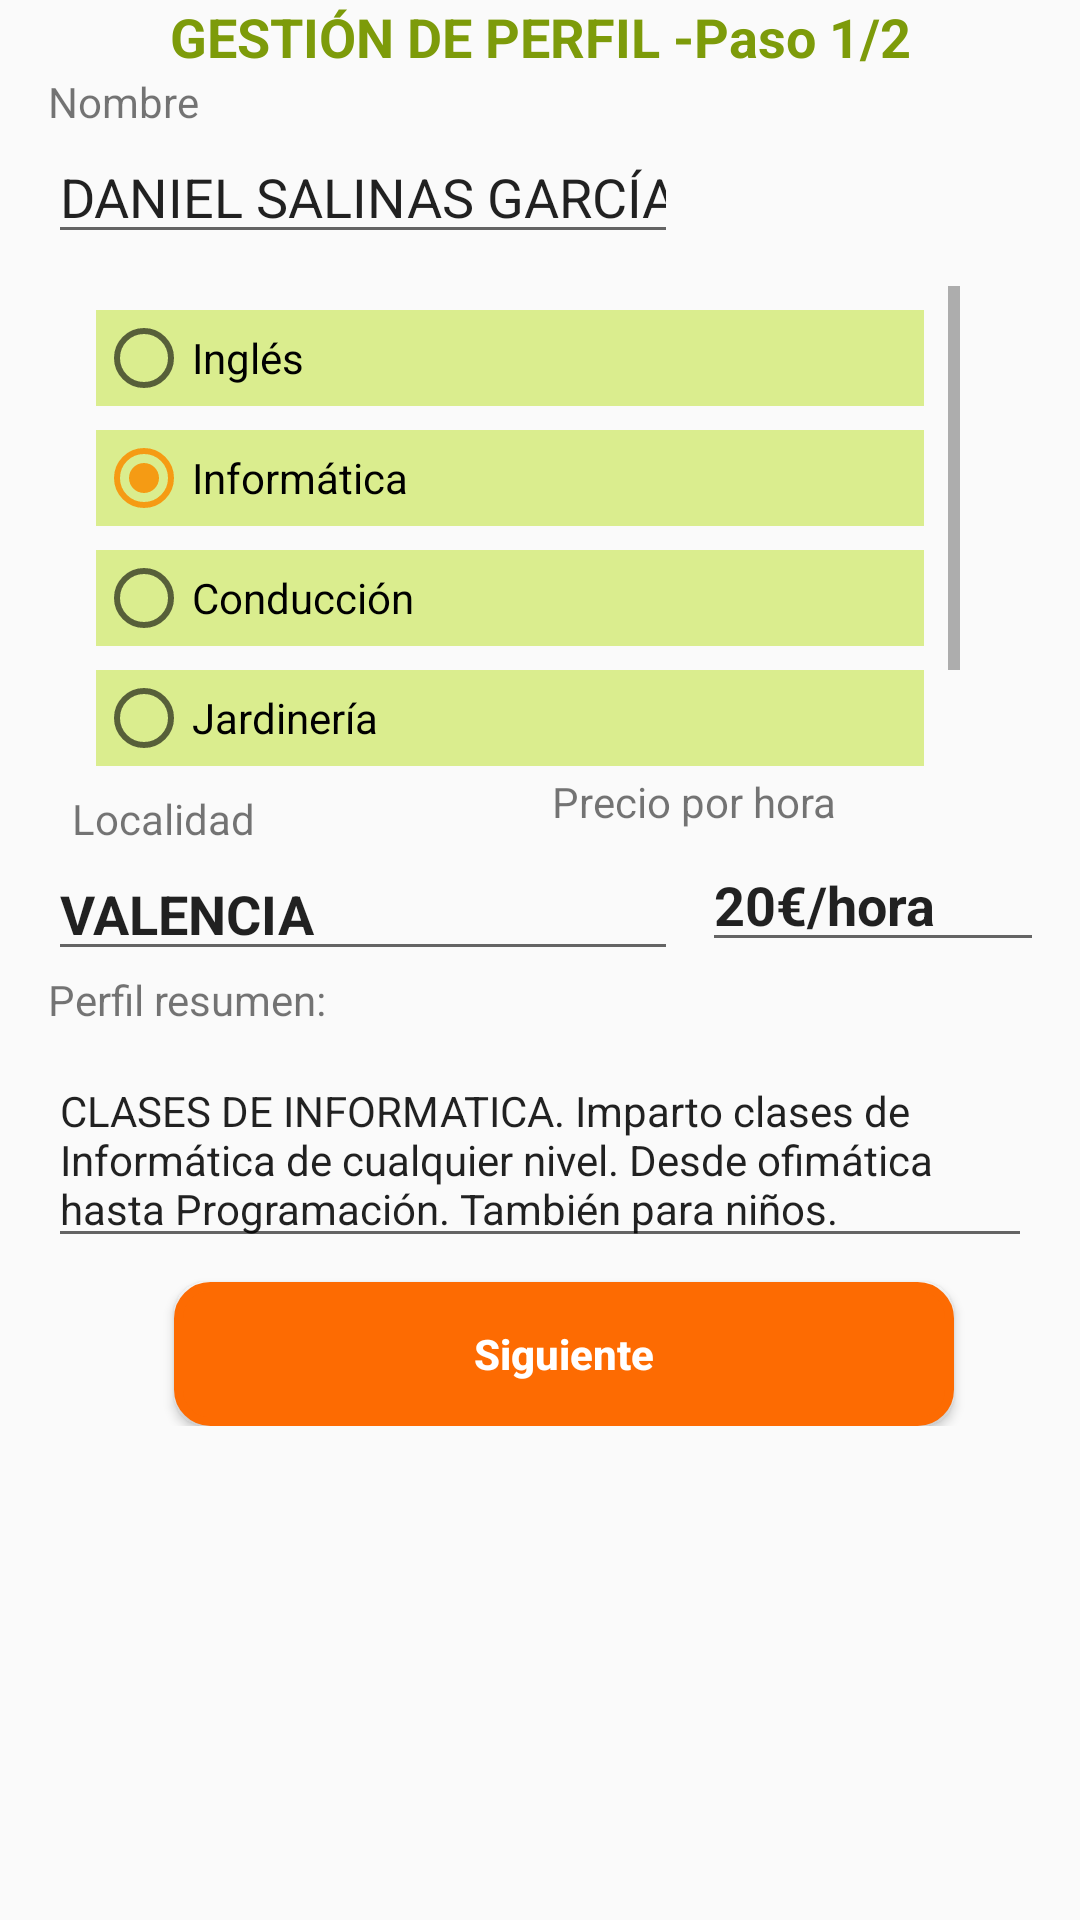

The Android layout XML behind this screen, and the referenced resources:
<!-- AndroidManifest.xml: application theme AppTheme -->
<!-- res/layout/formulario_perfil3.xml -->
<?xml version="1.0" encoding="utf-8"?>
<ScrollView xmlns:android="http://schemas.android.com/apk/res/android"
    xmlns:app="http://schemas.android.com/apk/res-auto"
    xmlns:tools="http://schemas.android.com/tools"
    android:layout_width="match_parent"
    android:layout_height="wrap_content"
    android:fillViewport="false">


    <android.support.constraint.ConstraintLayout
        android:id="@+id/formulario"
        android:layout_width="match_parent"
        android:layout_height="wrap_content"
        android:layout_marginBottom="8dp"
        android:layout_marginEnd="16dp"
        android:layout_marginStart="16dp">

        <TextView
            android:id="@+id/tv_tit_gestion_perfil"
            android:layout_width="wrap_content"
            android:layout_height="wrap_content"
            android:text="@string/tit_gestion_perfil3"
            android:textAlignment="center"
            android:textColor="@color/txtdemandas"
            android:textSize="18sp"
            android:textStyle="bold"
            app:layout_constraintLeft_toLeftOf="parent"
            app:layout_constraintRight_toRightOf="parent"
            app:layout_constraintTop_toTopOf="parent" />

        <TextView
            android:id="@+id/tv_nombre"
            android:layout_width="0dp"
            android:layout_height="wrap_content"
            android:text="@string/nombre"
            app:layout_constraintEnd_toEndOf="parent"
            app:layout_constraintStart_toStartOf="parent"
            app:layout_constraintTop_toBottomOf="@+id/tv_tit_gestion_perfil" />

        <EditText
            android:id="@+id/et_nombre"
            android:layout_width="0dp"
            android:layout_height="wrap_content"
            android:ems="10"
            android:inputType="textPersonName"
            android:text="@string/nomprofe"
            app:layout_constraintRight_toRightOf="parent"
            app:layout_constraintStart_toStartOf="parent"
            app:layout_constraintTop_toBottomOf="@+id/tv_nombre" />

        <ScrollView
            android:id="@+id/sc1"
            android:layout_width="0dp"
            android:layout_height="160dp"
            android:layout_marginEnd="24dp"
            android:layout_marginStart="8dp"
            android:layout_marginTop="8dp"
            android:clipToPadding="false"
            android:fillViewport="false"
            android:scrollbarStyle="outsideInset"
            app:layout_constraintBottom_toTopOf="@+id/textView6"
            app:layout_constraintEnd_toEndOf="parent"
            app:layout_constraintLeft_toLeftOf="parent"
            app:layout_constraintRight_toRightOf="parent"
            app:layout_constraintStart_toStartOf="parent"
            app:layout_constraintTop_toBottomOf="@+id/et_nombre">

            <RadioGroup
                android:layout_width="match_parent"
                android:layout_height="match_parent"
                android:checkedButton="@+id/rb_informatica"
                android:orientation="vertical">

                <RadioButton
                    android:id="@+id/rb_ingles"
                    android:layout_width="match_parent"
                    android:layout_height="wrap_content"
                    android:layout_marginEnd="8dp"
                    android:layout_marginStart="8dp"
                    android:layout_marginTop="8dp"
                    android:background="@color/colordemandas"
                    android:checked="false"
                    android:text="@string/ingles"
                    app:layout_constraintEnd_toEndOf="parent"
                    app:layout_constraintStart_toStartOf="parent"
                    app:layout_constraintTop_toTopOf="parent" />

                <RadioButton
                    android:id="@+id/rb_informatica"
                    android:layout_width="match_parent"
                    android:layout_height="wrap_content"
                    android:layout_marginEnd="8dp"
                    android:layout_marginStart="8dp"
                    android:layout_marginTop="8dp"
                    android:background="@color/colordemandas"
                    android:checked="true"
                    android:text="@string/informatica"
                    app:layout_constraintEnd_toEndOf="parent"
                    app:layout_constraintStart_toStartOf="parent"
                    app:layout_constraintTop_toBottomOf="@+id/rb_ingles" />

                <RadioButton
                    android:id="@+id/rb_conduccion"
                    android:layout_width="match_parent"
                    android:layout_height="wrap_content"

                    android:layout_marginEnd="8dp"
                    android:layout_marginStart="8dp"
                    android:layout_marginTop="8dp"
                    android:background="@color/colordemandas"
                    android:text="@string/conduccion"
                    app:layout_constraintEnd_toEndOf="parent"
                    app:layout_constraintStart_toStartOf="parent"
                    app:layout_constraintTop_toBottomOf="@+id/rb_informatica" />

                <RadioButton
                    android:id="@+id/rb_jardineria"
                    android:layout_width="match_parent"
                    android:layout_height="wrap_content"
                    android:layout_marginEnd="8dp"
                    android:layout_marginStart="8dp"
                    android:layout_marginTop="8dp"
                    android:background="@color/colordemandas"
                    android:text="@string/jardineria"
                    app:layout_constraintEnd_toEndOf="parent"
                    app:layout_constraintStart_toStartOf="parent"
                    app:layout_constraintTop_toBottomOf="@+id/rb_conduccion" />

                <RadioButton
                    android:id="@+id/rb_matematicas"
                    android:layout_width="match_parent"
                    android:layout_height="wrap_content"
                    android:layout_marginEnd="8dp"
                    android:layout_marginStart="8dp"
                    android:layout_marginTop="8dp"
                    android:background="@color/colordemandas"
                    android:text="@string/matematicas"
                    app:layout_constraintEnd_toEndOf="parent"
                    app:layout_constraintStart_toStartOf="parent"
                    app:layout_constraintTop_toBottomOf="@+id/rb_jardineria" />

            </RadioGroup>

        </ScrollView>

        <TextView
            android:id="@+id/textView9"
            android:layout_width="0dp"
            android:layout_height="wrap_content"
            android:layout_marginLeft="16dp"
            android:layout_marginStart="8dp"
            android:layout_marginTop="8dp"
            android:text="@string/localidad"
            app:layout_constraintEnd_toStartOf="@+id/textView6"
            app:layout_constraintLeft_toLeftOf="parent"
            app:layout_constraintStart_toStartOf="parent"
            app:layout_constraintTop_toBottomOf="@+id/sc1" />

        <EditText
            android:id="@+id/et_localidad"
            android:layout_width="0dp"
            android:layout_height="wrap_content"
            android:ems="10"
            android:inputType="text"
            android:text="VALENCIA"
            android:textStyle="bold"
            app:layout_constraintEnd_toStartOf="@+id/et_precio_hora"
            app:layout_constraintLeft_toLeftOf="parent"
            app:layout_constraintTop_toBottomOf="@+id/textView9" />

        <TextView
            android:id="@+id/textView6"
            android:layout_width="0dp"
            android:layout_height="wrap_content"
            android:text="@string/precio_hora"
            app:layout_constraintBottom_toTopOf="@+id/et_precio_hora"
            app:layout_constraintEnd_toEndOf="parent"
            app:layout_constraintStart_toEndOf="@+id/textView9"
            app:layout_constraintTop_toBottomOf="@+id/sc1"
            app:layout_constraintVertical_bias="0.47" />

        <EditText
            android:id="@+id/et_precio_hora"
            android:layout_width="0dp"
            android:layout_height="wrap_content"
            android:layout_marginStart="8dp"
            android:layout_marginTop="24dp"
            android:ems="10"
            android:inputType="text"
            android:text="20€/hora"
            android:textStyle="bold"
            app:layout_constraintRight_toRightOf="parent"
            app:layout_constraintStart_toEndOf="@+id/et_localidad"
            app:layout_constraintTop_toBottomOf="@+id/sc1" />

        <TextView
            android:id="@+id/textView7"
            android:layout_width="0dp"
            android:layout_height="wrap_content"
            android:text="@string/descperfil"
            app:layout_constraintHorizontal_bias="0.0"
            app:layout_constraintLeft_toLeftOf="parent"
            app:layout_constraintRight_toRightOf="parent"
            app:layout_constraintTop_toBottomOf="@+id/et_localidad" />

        <EditText
            android:id="@+id/txtoferta"
            android:layout_width="0dp"
            android:layout_height="wrap_content"
            android:layout_marginTop="8dp"
            android:ems="10"
            android:inputType="textMultiLine"
            android:text="@string/txtperfil"
            android:textAlignment="textStart"
            android:textSize="14sp"
            app:layout_constraintHorizontal_bias="0.0"
            app:layout_constraintLeft_toLeftOf="parent"
            app:layout_constraintRight_toRightOf="parent"
            app:layout_constraintTop_toBottomOf="@+id/textView7" />

        <Button
            android:id="@+id/b_Siguiente"
            android:layout_width="260dp"
            android:layout_height="wrap_content"

            android:layout_marginEnd="8dp"
            android:layout_marginStart="24dp"
            android:layout_marginTop="8dp"
            android:background="@drawable/redondo"
            android:elevation="2dp"
            android:text="@string/btnsiguiente"
            android:textAllCaps="false"
            android:textColor="@color/textWhite"
            android:textStyle="bold"
            app:layout_constraintEnd_toEndOf="parent"
            app:layout_constraintLeft_toLeftOf="parent"
            app:layout_constraintStart_toStartOf="parent"
            app:layout_constraintTop_toBottomOf="@+id/txtoferta" />


    </android.support.constraint.ConstraintLayout>

</ScrollView>
<!-- resources referenced by this layout -->
<resources>
  <color name="colordemandas">#daed8e</color>
  <color name="textWhite">#ffffff</color>
  <color name="txtdemandas">#7d9b0a</color>
  <!-- drawable redondo (drawable) -->
  <?xml version="1.0" encoding="utf-8"?>
  <shape xmlns:android="http://schemas.android.com/apk/res/android"
      android:shape="rectangle">
      <solid android:color="@color/colorPrimary" />
      <stroke
          android:width="3dp"
          android:color="@color/colorPrimary" />
      <padding
          android:bottom="1dp"
          android:left="1dp"
          android:right="1dp"
          android:top="1dp" />
  
      <corners android:radius="32px" />
  </shape>
  <string name="btnsiguiente">Siguiente</string>
  <string name="conduccion">Conducción</string>
  <string name="descperfil">Perfil resumen:</string>
  <string name="informatica">Informática</string>
  <string name="ingles">Inglés</string>
  <string name="jardineria">Jardinería</string>
  <string name="localidad">Localidad</string>
  <string name="matematicas">Matemáticas</string>
  <string name="nombre">Nombre</string>
  <string name="nomprofe"> DANIEL SALINAS GARCÍA</string>
  <string name="precio_hora">Precio por hora</string>
  <string name="tit_gestion_perfil3">GESTIÓN DE PERFIL -Paso 1/2</string>
  <string name="txtperfil">CLASES DE INFORMATICA. Imparto clases de Informática de cualquier nivel.
      Desde ofimática hasta Programación. También para niños. </string>
  <style name="AppTheme" parent="Theme.AppCompat.Light.DarkActionBar">
          
          <item name="colorPrimary">@color/colorPrimary</item>
          <item name="colorPrimaryDark">@color/colorPrimaryDark</item>
          <item name="colorAccent">@color/colorAccent</item>
  
      </style>
  <color name="colorPrimary">#fd6b02</color>
  <color name="colorPrimaryDark">#b44c01</color>
  <color name="colorAccent">#f59b14</color>
</resources>
